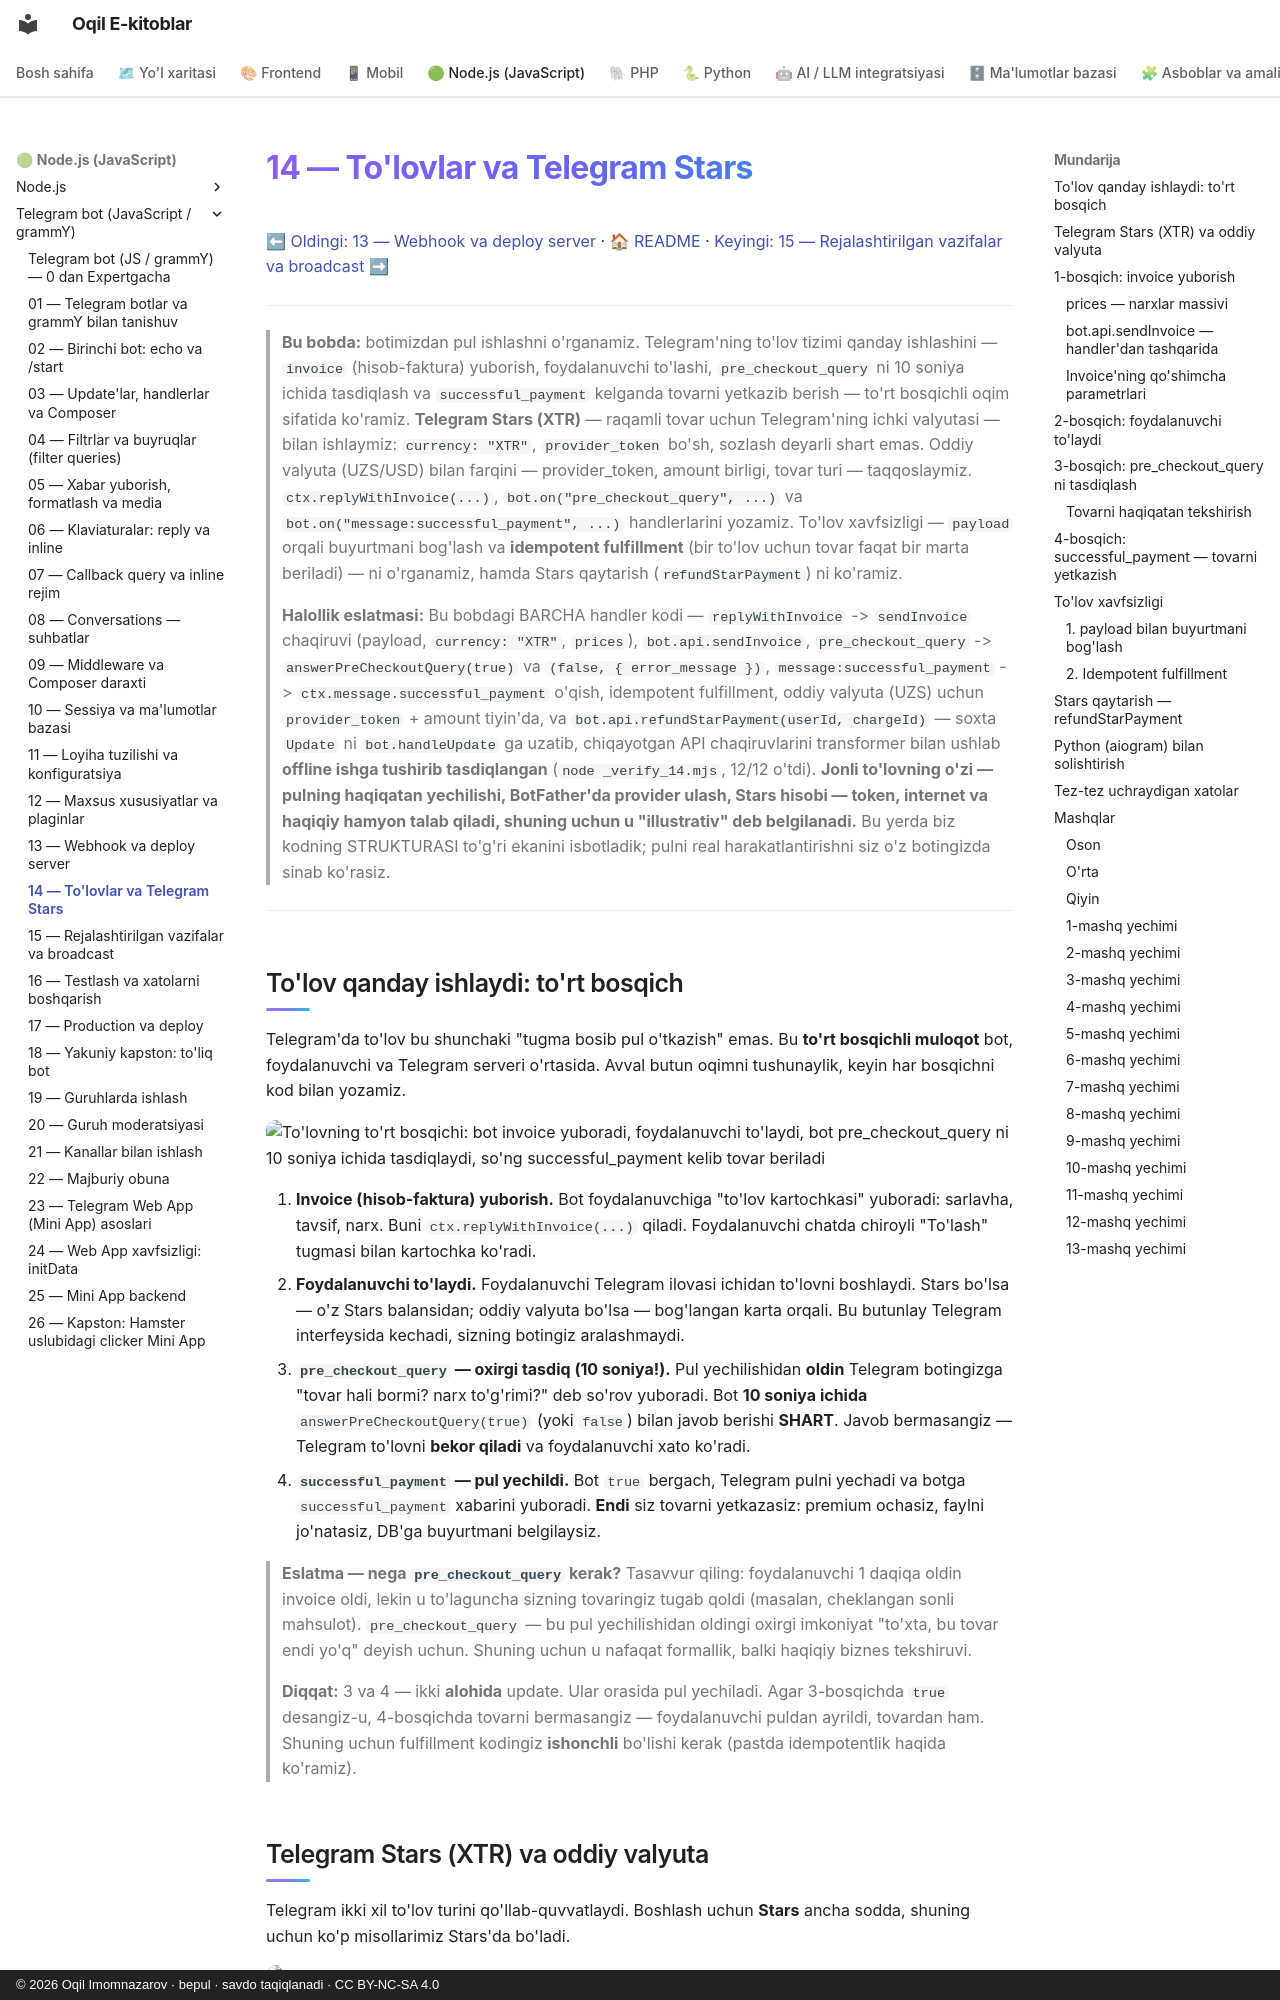

repository: iOqil/e-book · page: tgbot-js/14-tolovlar-stars/index.html · generator: mkdocs · copyright: © 2026 Oqil Imomnazarov · bepul · savdo taqiqlanadi · CC BY-NC-SA 4.0

# 14 — To'lovlar va Telegram Stars

[⬅ Oldingi: 13 — Webhook va deploy server](./13-webhook.md) · [🏠 README](./README.md) · [Keyingi: 15 — Rejalashtirilgan vazifalar va broadcast ➡](./15-rejalashtirilgan-broadcast.md)

---

> **Bu bobda:** botimizdan pul ishlashni o'rganamiz. Telegram'ning to'lov tizimi qanday ishlashini — `invoice` (hisob-faktura) yuborish, foydalanuvchi to'lashi, `pre_checkout_query` ni 10 soniya ichida tasdiqlash va `successful_payment` kelganda tovarni yetkazib berish — to'rt bosqichli oqim sifatida ko'ramiz. **Telegram Stars (XTR)** — raqamli tovar uchun Telegram'ning ichki valyutasi — bilan ishlaymiz: `currency: "XTR"`, `provider_token` bo'sh, sozlash deyarli shart emas. Oddiy valyuta (UZS/USD) bilan farqini — provider_token, amount birligi, tovar turi — taqqoslaymiz. `ctx.replyWithInvoice(...)`, `bot.on("pre_checkout_query", ...)` va `bot.on("message:successful_payment", ...)` handlerlarini yozamiz. To'lov xavfsizligi — `payload` orqali buyurtmani bog'lash va **idempotent fulfillment** (bir to'lov uchun tovar faqat bir marta beriladi) — ni o'rganamiz, hamda Stars qaytarish (`refundStarPayment`) ni ko'ramiz.
>
> **Halollik eslatmasi:** Bu bobdagi BARCHA handler kodi — `replyWithInvoice` -> `sendInvoice` chaqiruvi (payload, `currency: "XTR"`, `prices`), `bot.api.sendInvoice`, `pre_checkout_query` -> `answerPreCheckoutQuery(true)` va `(false, { error_message })`, `message:successful_payment` -> `ctx.message.successful_payment` o'qish, idempotent fulfillment, oddiy valyuta (UZS) uchun `provider_token` + amount tiyin'da, va `bot.api.refundStarPayment(userId, chargeId)` — soxta `Update` ni `bot.handleUpdate` ga uzatib, chiqayotgan API chaqiruvlarini transformer bilan ushlab **offline ishga tushirib tasdiqlangan** (`node _verify_14.mjs`, 12/12 o'tdi). **Jonli to'lovning o'zi — pulning haqiqatan yechilishi, BotFather'da provider ulash, Stars hisobi — token, internet va haqiqiy hamyon talab qiladi, shuning uchun u "illustrativ" deb belgilanadi.** Bu yerda biz kodning STRUKTURASI to'g'ri ekanini isbotladik; pulni real harakatlantirishni siz o'z botingizda sinab ko'rasiz.

---
